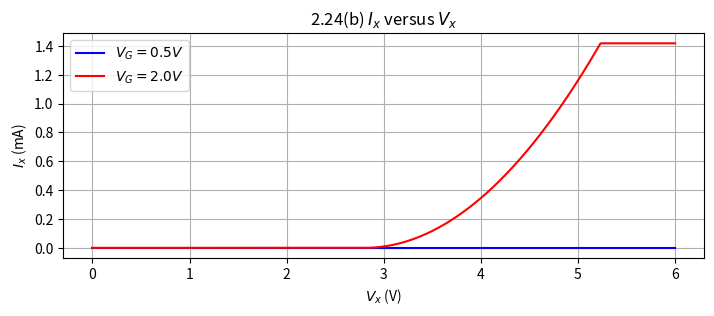

Here is the Python script that generated this plot:
import matplotlib.pyplot as plt
import numpy as np

# Parameters
mu_p = 100e-4
mu_n = 350e-4
epsilon_ox = 3.45e-11
t_ox = 9e-9
W_n = W_p = 5e-6
L_n = L_p = 0.4e-6
C_ox = epsilon_ox / t_ox

k_n = mu_n * C_ox * W_n / L_n
k_p = mu_p * C_ox * W_p / L_p

V_G2 = 2.0
V_THN = 0.7
V_THP = -0.8


# Piecewise function
def I_x(V_x, V_G):
    if V_x < V_G + abs(V_THP):
        return 0
    elif V_x < V_G + abs(V_THP) + np.sqrt(k_n / k_p) * (V_G - V_THN):
        return 0.5 * k_p * (V_x - V_G - abs(V_THP)) ** 2
    else:
        return 0.5 * k_n * (V_G - V_THN) ** 2


# Generate data
V_x = np.linspace(0, 6, 500)
I_x_0 = np.zeros_like(V_x)
I_x_G2 = [I_x(v, V_G2) * 1e3 for v in V_x]  # Convert to mA

# Plot
plt.figure(figsize=(8.27, 2.922))  # A4 size in inches
plt.plot(V_x, I_x_0, label=f"$V_{{G}} = 0.5 V$", color="blue")
plt.plot(V_x, I_x_G2, label=f"$V_{{G}} = {V_G2} V$", color="red")
plt.xlabel("$V_x$ (V)")
plt.ylabel("$I_x$ (mA)")
plt.title("2.24(b) $I_x$ versus $V_x$")
plt.legend()
plt.grid(True)
plt.savefig("ECD_HW1_2_24_b_Ix_vs_Vx.png")
plt.show()
